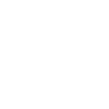
t = 0.00 s
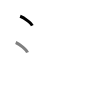
t = 1.50 s
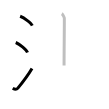
t = 3.25 s
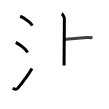
t = 4.75 s
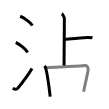
t = 6.50 s
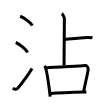
t = 8.00 s

The animated SVG that drew these frames (rendered in a browser with its animation timeline set to each time). Animation: 8 SMIL elements (animate=8); one cycle of 8.00 s.

<svg width="109px" height="109px" viewBox="0 0 px 109px" xmlns="http://www.w3.org/2000/svg" xmlns:xlink="http://www.w3.org/1999/xlink" xml:space="preserve" version="1.1"  baseProfile="full">
<path d="M20.13,16.25c4.28,1.65,11.05,6.78,12.12,9.34" style="fill:none;stroke:black;stroke-width:3;opacity:0">
  <animate attributeType="CSS" attributeName="opacity" from="0" to="1" begin="0s" dur="1s" repeatCount="0" fill="freeze" />
</path>
<path d="M15.75,42.5c4.15,1.76,10.71,7.26,11.75,10" style="fill:none;stroke:black;stroke-width:3;opacity:0">
  <animate attributeType="CSS" attributeName="opacity" from="0" to="1" begin="1s" dur="1s" repeatCount="0" fill="freeze" />
</path>
<path d="M12.75,88.34c1.81,1.12,3.98,1.17,5.12-0.22C21.18,84.09,28.99,73.65,32,68.5" style="fill:none;stroke:black;stroke-width:3;opacity:0">
  <animate attributeType="CSS" attributeName="opacity" from="0" to="1" begin="2s" dur="1s" repeatCount="0" fill="freeze" />
</path>
<path d="M61.81,13.63c0.76,0.46,2.36,3.45,2.51,4.37c0.15,0.92-0.25,34.08-0.25,47.59" style="fill:none;stroke:black;stroke-width:3;opacity:0">
  <animate attributeType="CSS" attributeName="opacity" from="0" to="1" begin="3s" dur="1s" repeatCount="0" fill="freeze" />
</path>
<path d="M64.25,39.27c9.91-0.77,21.92-1.81,23.29-1.81c1.38,0,3.85,0,4.96,0.26" style="fill:none;stroke:black;stroke-width:3;opacity:0">
  <animate attributeType="CSS" attributeName="opacity" from="0" to="1" begin="4s" dur="1s" repeatCount="0" fill="freeze" />
</path>
<path d="M44.41,65.92c0.46,0.55,0.94,1.02,1.14,1.71c1.61,5.49,3.53,19.15,4.63,29.02" style="fill:none;stroke:black;stroke-width:3;opacity:0">
  <animate attributeType="CSS" attributeName="opacity" from="0" to="1" begin="5s" dur="1s" repeatCount="0" fill="freeze" />
</path>
<path d="M45.46,67.91c12.29-1.16,33.75-1.71,39.6-2.49c2.14-0.28,3.42,2.86,3.12,4.54c-1.27,6.92-2.85,13.08-4.6,21.86" style="fill:none;stroke:black;stroke-width:3;opacity:0">
  <animate attributeType="CSS" attributeName="opacity" from="0" to="1" begin="6s" dur="1s" repeatCount="0" fill="freeze" />
</path>
<path d="M50.14,93.42c8.74-0.49,24.75-1.01,36.23-1.35" style="fill:none;stroke:black;stroke-width:3;opacity:0">
  <animate attributeType="CSS" attributeName="opacity" from="0" to="1" begin="7s" dur="1s" repeatCount="0" fill="freeze" />
</path>
</svg>
